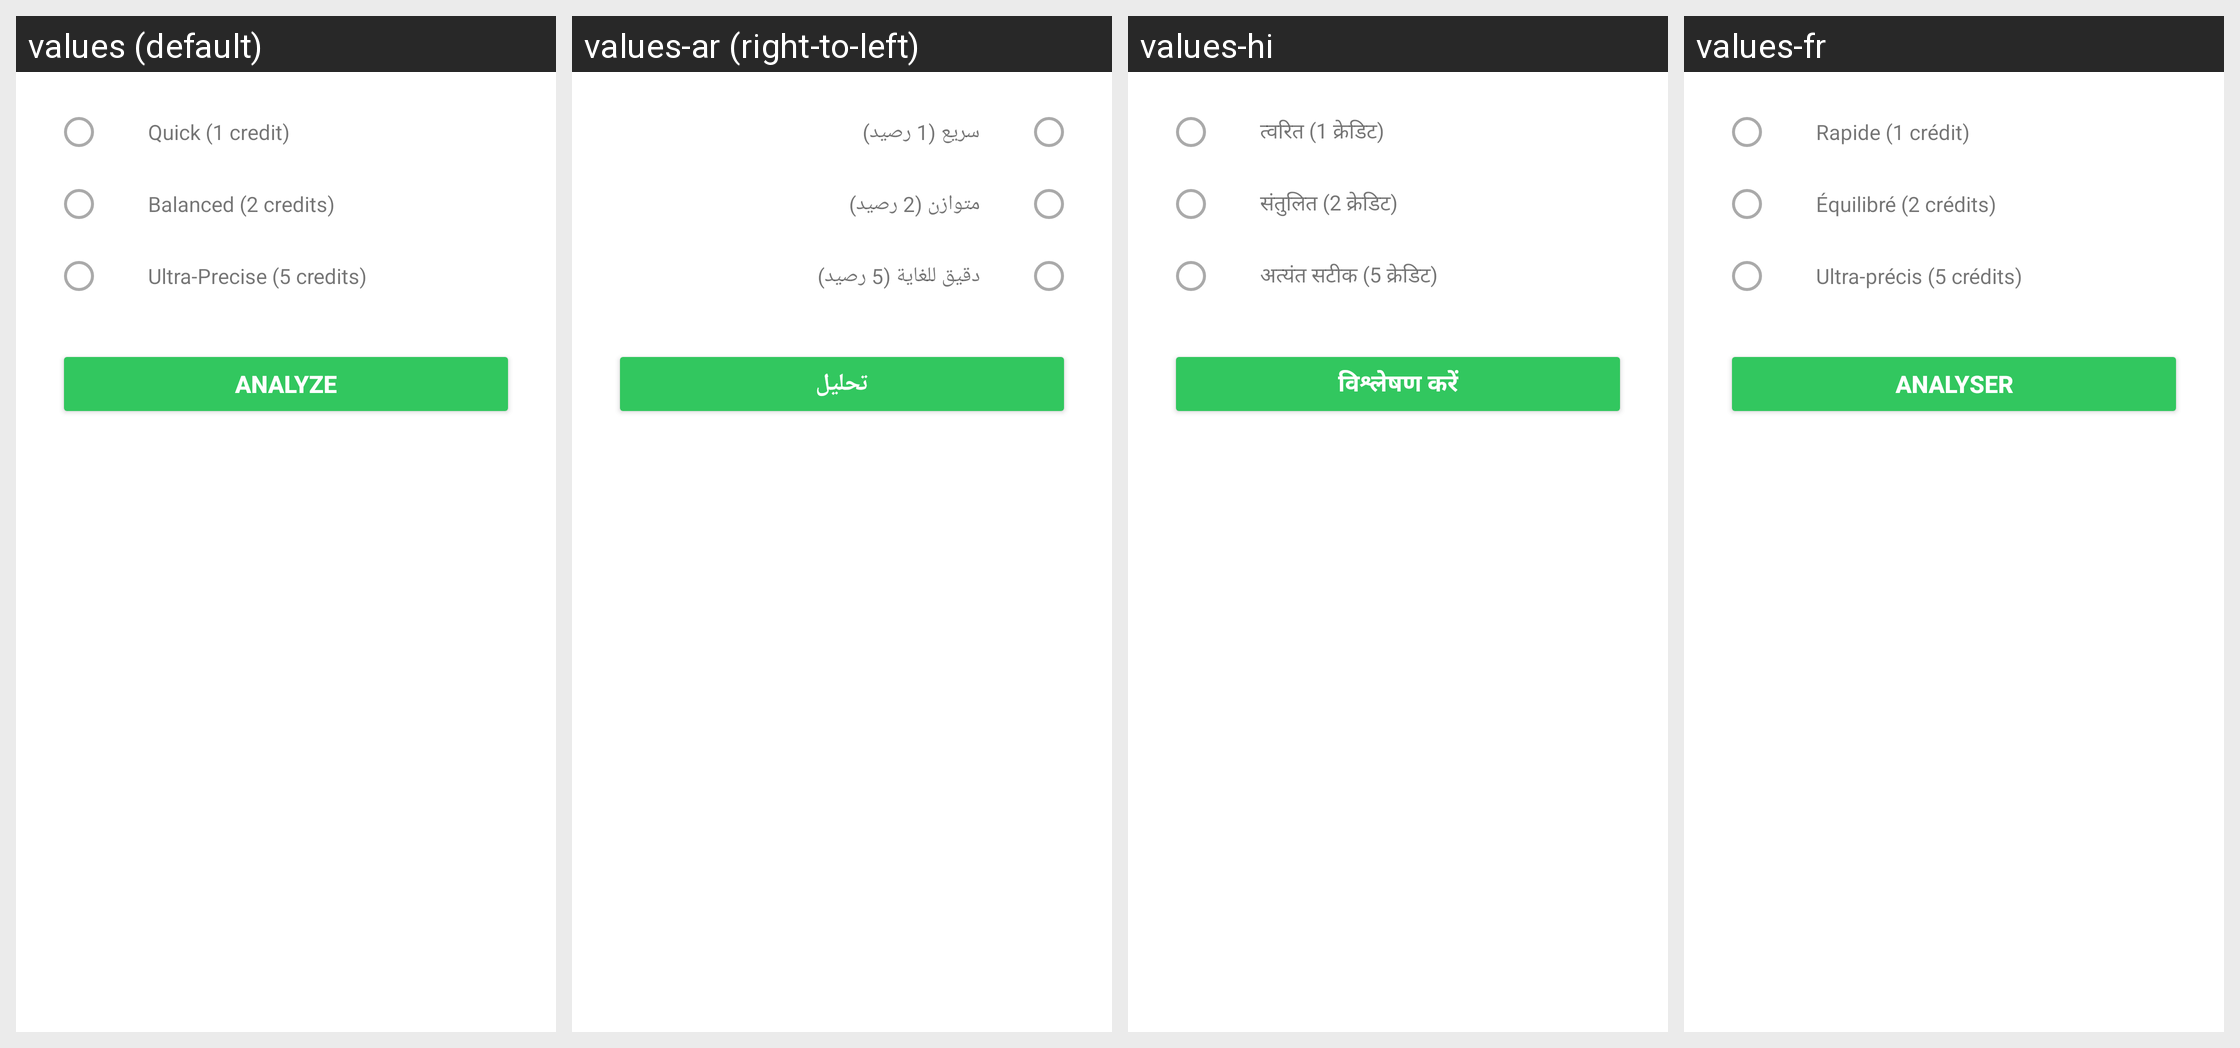

The Android screen above is rendered under several locales of the same app. Produce the string resources it draws, with the default and per-locale values.
Android screen res/layout/dialog_model_selection.xml rendered under 4 locales, left to right: values (default), values-ar (right-to-left), values-hi, values-fr. Device: Nexus 5 (rendered at 1080×1920; each locale shown at half size, 540×960, under a caption strip naming it); theme Theme.Geki.
Other locales in the repository, not shown: values-es, values-it, values-ja, values-ko, values-pt, values-ru, values-zh.
Strings drawn on this screen, with the default value and each locale's value (text and hints the layout hard-codes, and strings that could not be matched under every locale, appear in the picture but are not listed):

model_selection_quick_option
  values: Quick (1 credit)
  values-ar: سريع (1 رصيد)
  values-hi: त्वरित (1 क्रेडिट)
  values-fr: Rapide (1 crédit)

model_selection_balanced_option
  values: Balanced (2 credits)
  values-ar: متوازن (2 رصيد)
  values-hi: संतुलित (2 क्रेडिट)
  values-fr: Équilibré (2 crédits)

model_selection_ultra_precise_option
  values: Ultra-Precise (5 credits)
  values-ar: دقيق للغاية (5 رصيد)
  values-hi: अत्यंत सटीक (5 क्रेडिट)
  values-fr: Ultra-précis (5 crédits)

model_selection_analyze_button
  values: Analyze
  values-ar: تحليل
  values-hi: विश्लेषण करें
  values-fr: Analyser
